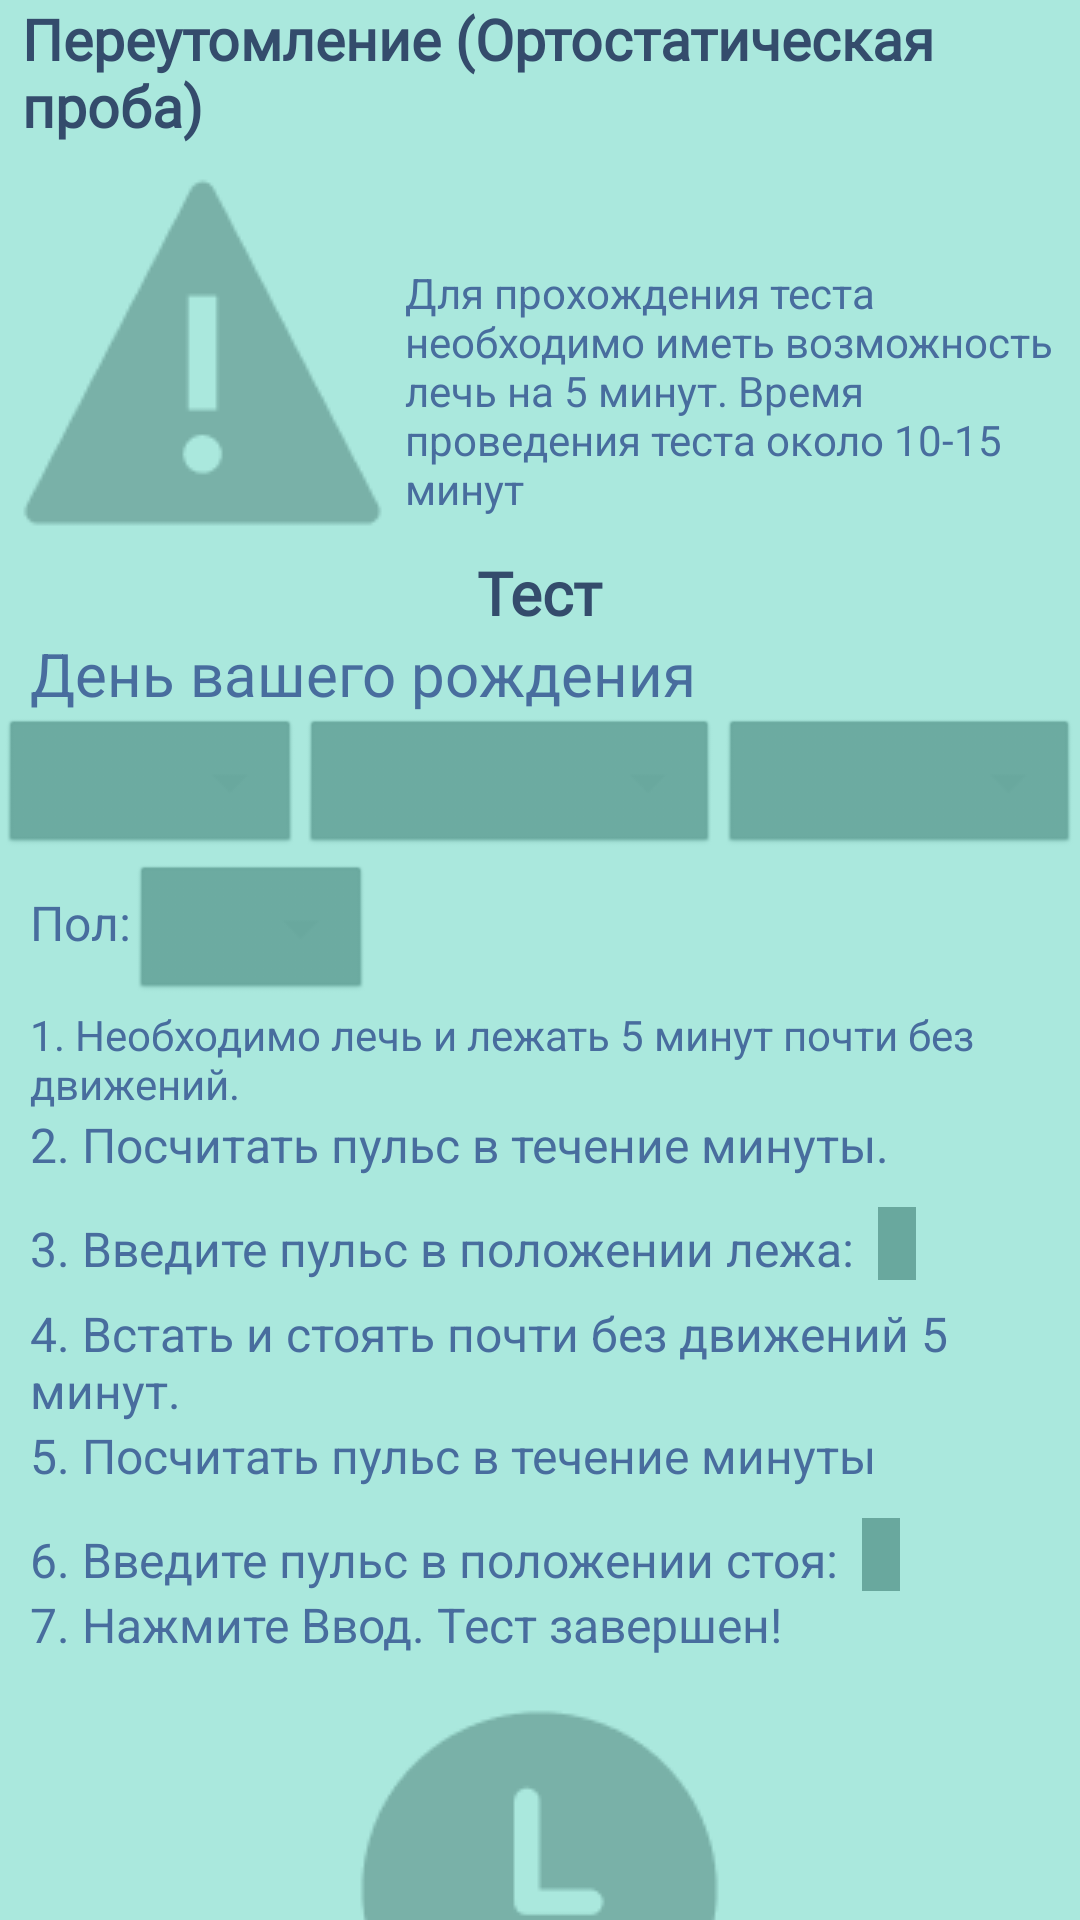

Write the Android layout XML for this screen, with the resource values it uses.
<!-- AndroidManifest.xml: application theme Theme.ControlWork -->
<!-- res/layout/activity_main.xml -->
<?xml version="1.0" encoding="utf-8"?>
<ScrollView
    xmlns:android="http://schemas.android.com/apk/res/android"
    android:layout_width="fill_parent"
    android:background="#AAE8DD"
    android:layout_height="fill_parent"
    android:scrollbars="none">
    <RelativeLayout
        xmlns:android="http://schemas.android.com/apk/res/android"
        android:layout_width="fill_parent"
        android:layout_height="fill_parent"
        android:background="#AAE8DD"
        android:orientation="vertical">
        <RelativeLayout
            android:id="@+id/info"
            android:layout_width="wrap_content"
            android:layout_height="wrap_content">

            <TextView
                android:id="@+id/title"
                android:layout_width="match_parent"
                android:layout_height="wrap_content"
                android:layout_centerHorizontal="true"
                android:layout_marginRight="15dp"
                android:fontFamily="@font/magnolia"
                android:text="Переутомление (Ортостатическая проба)"
                android:textColor="#344C6C"
                android:textSize="19sp"
                android:textStyle="bold" />
            <ImageView
                android:id="@+id/warning"
                android:layout_below="@id/title"
                android:layout_width="wrap_content"
                android:layout_height="wrap_content"
                android:src="@drawable/warning4"/>
            <TextView
                android:layout_below="@id/warning"
                android:textSize="20sp"
                android:textColor="#344C6C"
                android:layout_centerHorizontal="true"
                android:textStyle="bold"
                android:id="@+id/test"
                android:fontFamily="@font/magnolia"
                android:layout_width="wrap_content"
                android:layout_height="wrap_content"
                android:text="Тест"/>

            <TextView
                android:id="@+id/important"
                android:layout_width="wrap_content"
                android:layout_height="wrap_content"
                android:layout_below="@id/title"
                android:layout_marginTop="40dp"
                android:layout_toRightOf="@id/warning"
                android:text="Для прохождения теста необходимо иметь возможность лечь на 5 минут. Время проведения теста около 10-15 минут"
                android:textColor="#486D9E" />
            <TextView
                android:layout_width="wrap_content"
                android:layout_height="wrap_content"
                android:id="@+id/birth"
                android:layout_marginLeft="10dp"
                android:layout_below="@id/test"
                android:textSize="20sp"
                android:text="День вашего рождения"
                android:textColor="#486D9E" />
        </RelativeLayout>
        <GridLayout
            android:id="@+id/findbirth"
            android:layout_below="@id/info"
            android:rowCount="1"
            android:columnCount="5"
            android:layout_width="match_parent"
            android:layout_height="wrap_content">
            <Spinner
                android:layout_column="0"
                android:layout_row="0"
                android:id="@+id/day"
                android:backgroundTint="#69a89e"
                style="@android:style/Widget.Spinner"
                android:layout_columnWeight="1"
                android:layout_rowWeight="1"/>

            <Spinner
                android:id="@+id/month"
                style="@android:style/Widget.Spinner"
                android:layout_row="0"
                android:backgroundTint="#69a89e"
                android:layout_rowWeight="1"
                android:layout_column="1"
                android:layout_columnWeight="3" />
            <Spinner
                android:layout_column="2"
                android:layout_row="0"
                android:id="@+id/year"
                android:backgroundTint="#69a89e"
                style="@android:style/Widget.Spinner"
                android:layout_columnWeight="2"
                android:layout_rowWeight="1"/>
        </GridLayout>
        <TextView
            android:id="@+id/mf"
            android:textColor="#486D9E"
            android:textSize="16sp"
            android:layout_marginTop="10dp"
            android:layout_marginLeft="10dp"
            android:text="Пол:"
            android:layout_width="wrap_content"
            android:layout_height="wrap_content"
            android:layout_below="@id/findbirth"/>

        <Spinner
            android:id="@+id/sexes"
            style="@android:style/Widget.Spinner"
            android:layout_width="wrap_content"
            android:layout_height="wrap_content"
            android:layout_below="@id/findbirth"
            android:layout_toRightOf="@id/mf"
            android:backgroundTint="#69a89e" />
        <TextView
            android:layout_width="wrap_content"
            android:layout_height="wrap_content"
            android:id="@+id/step1"
            android:layout_below="@id/sexes"
            android:text="1. Необходимо лечь и лежать 5 минут почти без движений."
            android:textColor="#486D9E"
            android:layout_marginLeft="10dp"/>
        <TextView
            android:layout_width="wrap_content"
            android:layout_height="wrap_content"
            android:layout_below="@id/step1"
            android:textSize="16sp"
            android:id="@+id/step2"
            android:textColor="#486D9E"
            android:layout_marginLeft="10dp"
            android:text="2. Посчитать пульс в течение минуты."/>
        <TextView
            android:layout_width="wrap_content"
            android:layout_height="wrap_content"
            android:textSize="16sp"
            android:layout_marginTop="13dp"
            android:textColor="#486D9E"
            android:layout_marginLeft="10dp"
            android:id="@+id/step3"
            android:layout_below="@id/step2"
            android:text="3. Введите пульс в положении лежа: "/>

        <EditText
            android:id="@+id/first_pulse"
            android:layout_width="wrap_content"
            android:layout_height="wrap_content"
            android:layout_below="@id/step2"
            android:layout_toRightOf="@id/step3"
            android:backgroundTint="#69a89e"
            android:inputType="number"
            android:backgroundTintMode="add" />
        <TextView
            android:layout_width="wrap_content"
            android:layout_height="wrap_content"
            android:textSize="16sp"
            android:layout_below="@id/first_pulse"
            android:textColor="#486D9E"
            android:layout_marginLeft="10dp"
            android:text="4. Встать и стоять почти без движений 5 минут."
            android:id="@+id/step4"/>
        <TextView
            android:layout_width="wrap_content"
            android:layout_height="wrap_content"
            android:textSize="16sp"
            android:id="@+id/step5"
            android:text="5. Посчитать пульс в течение минуты"
            android:textColor="#486D9E"
            android:layout_marginLeft="10dp"
            android:layout_below="@id/step4"/>
        <TextView
            android:layout_width="wrap_content"
            android:layout_height="wrap_content"
            android:textSize="16sp"
            android:textColor="#486D9E"
            android:layout_marginTop="13dp"
            android:layout_marginLeft="10dp"
            android:id="@+id/step6"
            android:text="6. Введите пульс в положении стоя: "
            android:layout_below="@id/step5"/>

        <EditText
            android:id="@+id/second_pulse"
            android:layout_width="wrap_content"
            android:layout_height="wrap_content"
            android:layout_below="@id/step5"
            android:layout_toRightOf="@id/step6"
            android:backgroundTint="#69a89e"
            android:inputType="number"
            android:backgroundTintMode="add" />
        <TextView
            android:layout_width="wrap_content"
            android:layout_height="wrap_content"
            android:textSize="16sp"
            android:id="@+id/step7"
            android:textColor="#486D9E"
            android:layout_marginLeft="10dp"
            android:text="@string/end"
            android:layout_below="@id/step6"/>
        <ImageView
            android:id="@+id/clock"
            android:layout_marginTop="10dp"
            android:layout_centerHorizontal="true"
            android:layout_below="@id/step7"
            android:layout_width="wrap_content"
            android:layout_height="wrap_content"
            android:src="@drawable/clock"/>
        <Button
            android:layout_width="wrap_content"
            android:layout_height="wrap_content"
            android:text="Ввод"
            android:id="@+id/done"
            android:layout_below="@id/clock"
            android:backgroundTint="#79B1A8"
            android:layout_centerHorizontal="true"/>
    </RelativeLayout>
</ScrollView>
<!-- resources referenced by this layout -->
<resources>
  <!-- drawable clock: png bitmap (drawable, 2203 bytes) -->
  <!-- drawable warning4: png bitmap (drawable, 1680 bytes) -->
  <string name="end">7. Нажмите "Ввод". Тест завершен!</string>
  <style name="Theme.ControlWork" parent="Theme.MaterialComponents.DayNight.NoActionBar">
          
          <item name="colorPrimary">@color/teal_700</item>
          <item name="colorPrimaryVariant">@color/teal_700</item>
          <item name="colorOnPrimary">@color/white</item>
          
          <item name="colorSecondary">@color/teal_200</item>
          <item name="colorSecondaryVariant">@color/teal_700</item>
          <item name="colorOnSecondary">@color/black</item>
          
          <item name="android:statusBarColor" tools:targetApi="l">?attr/colorPrimaryVariant</item>
          
      </style>
  <!-- not gathered from this repository: default colours our renderer supplied (Android Studio template values) -->
  <color name="teal_200">#FF03DAC5</color>
  <color name="teal_700">#FF018786</color>
  <color name="black">#FF000000</color>
  <color name="white">#FFFFFFFF</color>
</resources>
